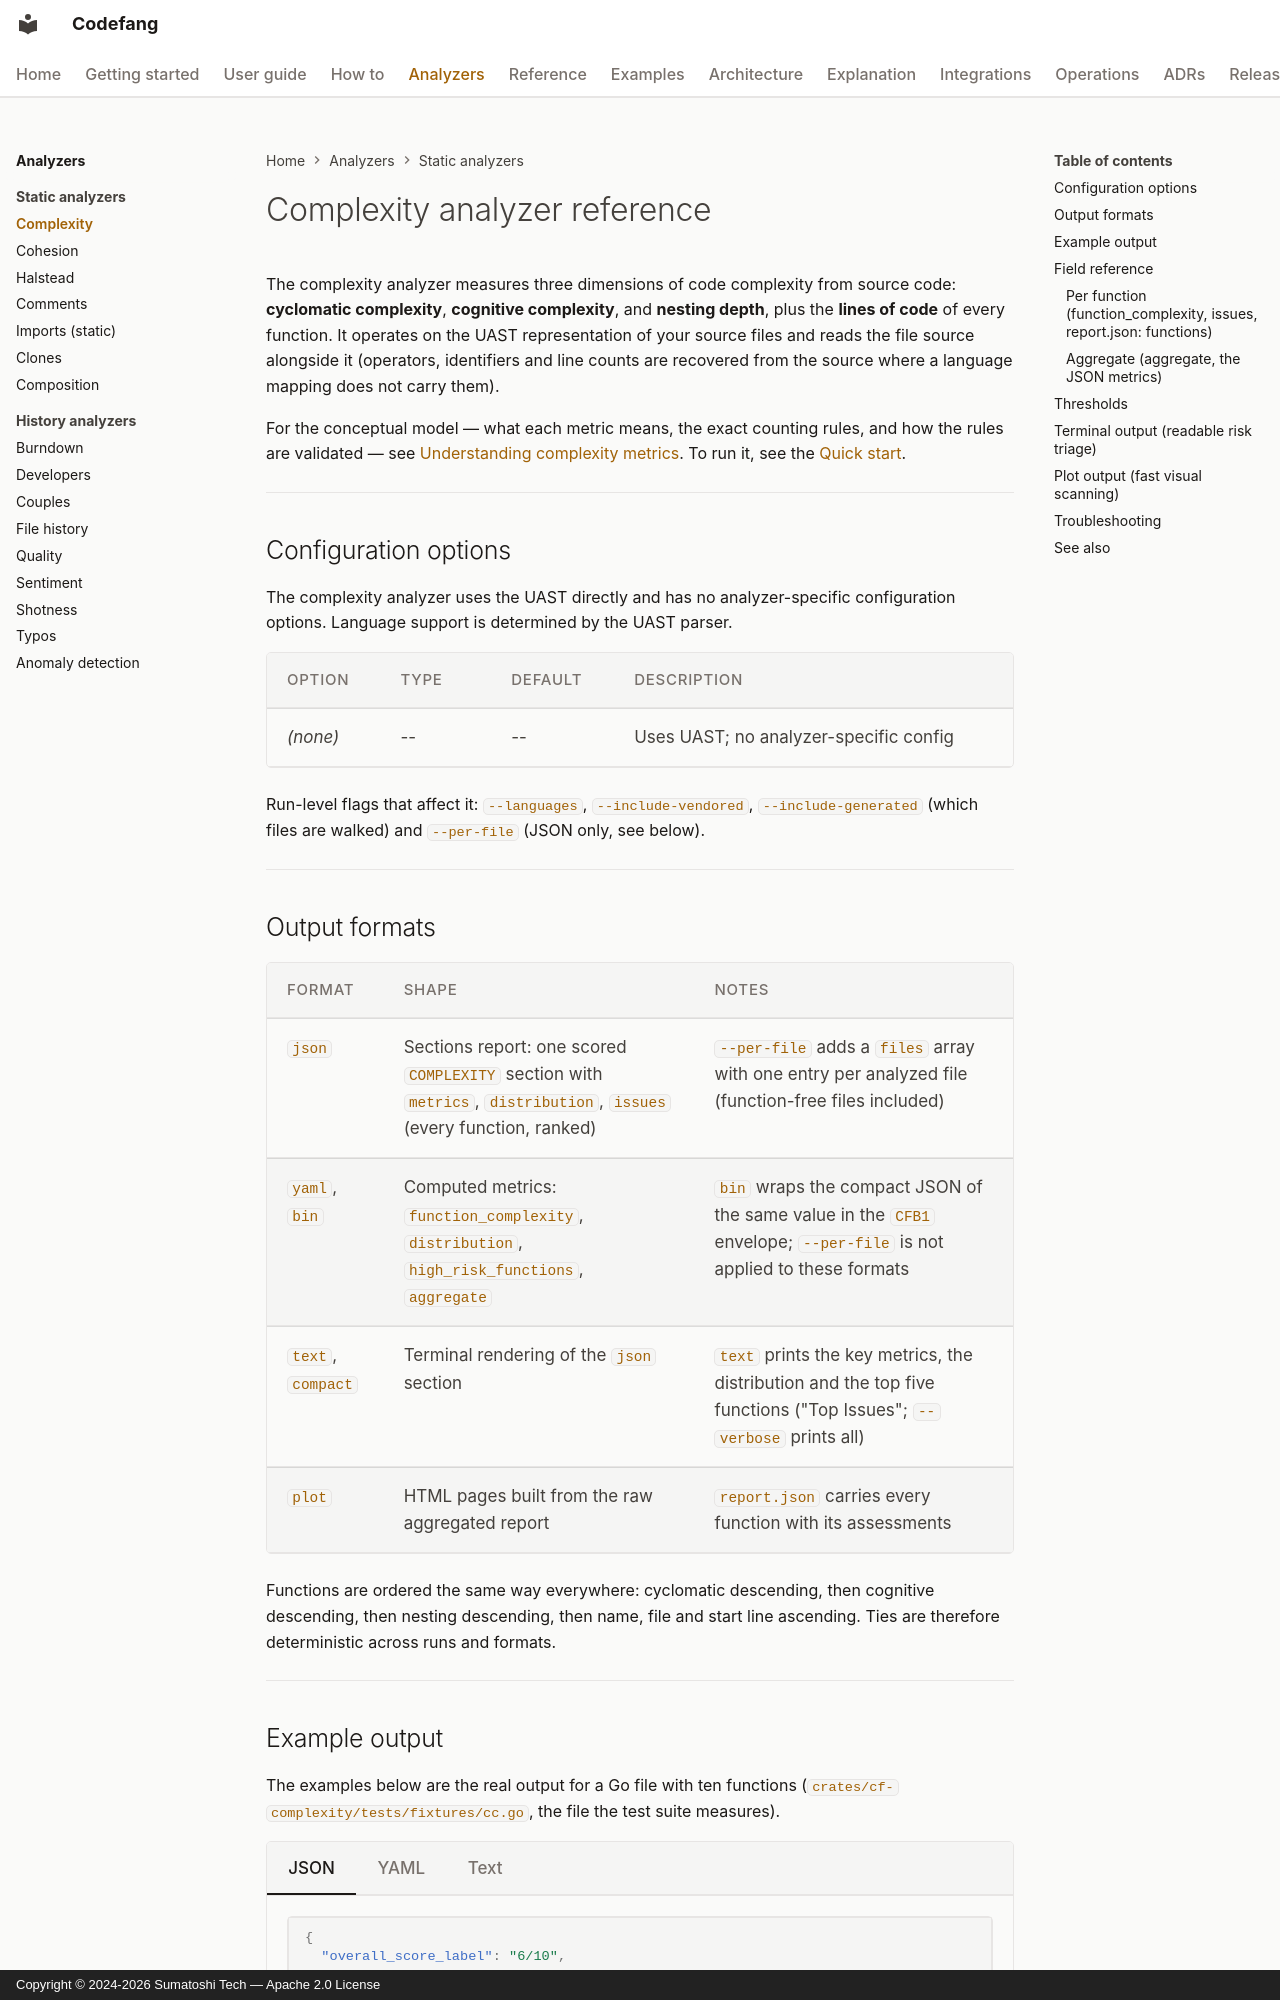

repository: Sumatoshi-tech/codefang · page: analyzers/complexity/index.html · generator: mkdocs · copyright: Copyright © 2024-2026 Sumatoshi Tech — Apache 2.0 License

# Complexity analyzer reference

The complexity analyzer measures three dimensions of code complexity from
source code: **cyclomatic complexity**, **cognitive complexity**, and
**nesting depth**, plus the **lines of code** of every function. It operates
on the UAST representation of your source files and reads the file source
alongside it (operators, identifiers and line counts are recovered from the
source where a language mapping does not carry them).

For the conceptual model — what each metric means, the exact counting rules,
and how the rules are validated — see
[Understanding complexity metrics](../explanation/complexity.md). To run it,
see the [Quick start](../getting-started/quickstart.md).

---

## Configuration options

The complexity analyzer uses the UAST directly and has no analyzer-specific configuration options. Language support is determined by the UAST parser.

| Option | Type | Default | Description |
|---|---|---|---|
| *(none)* | -- | -- | Uses UAST; no analyzer-specific config |

Run-level flags that affect it: `--languages`, `--include-vendored`,
`--include-generated` (which files are walked) and `--per-file` (JSON only,
see below).

---

## Output formats

| Format | Shape | Notes |
|---|---|---|
| `json` | Sections report: one scored `COMPLEXITY` section with `metrics`, `distribution`, `issues` (every function, ranked) | `--per-file` adds a `files` array with one entry per analyzed file (function-free files included) |
| `yaml`, `bin` | Computed metrics: `function_complexity`, `distribution`, `high_risk_functions`, `aggregate` | `bin` wraps the compact JSON of the same value in the `CFB1` envelope; `--per-file` is not applied to these formats |
| `text`, `compact` | Terminal rendering of the `json` section | `text` prints the key metrics, the distribution and the top five functions ("Top Issues"; `--verbose` prints all) |
| `plot` | HTML pages built from the raw aggregated report | `report.json` carries every function with its assessments |

Functions are ordered the same way everywhere: cyclomatic descending, then
cognitive descending, then nesting descending, then name, file and start
line ascending. Ties are therefore deterministic across runs and formats.

---
